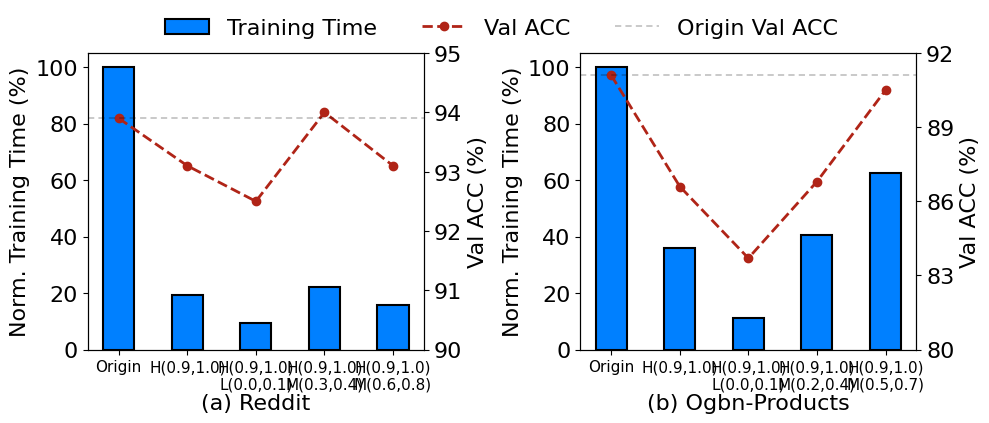

Recreate this plot in Python.
# # Motivation 

# # import matplotlib.pyplot as plt
# # import numpy as np
# # from matplotlib.ticker import PercentFormatter

# # myparams = {
# #         'axes.labelsize': '12',
# #         'xtick.labelsize': '12',
# #         'ytick.labelsize': '12',
# #         # 'font.family': 'Times New Roman',
# #         'figure.figsize': '5, 4',  #图片尺寸
# #         'lines.linewidth': 2,
# #         'legend.fontsize': '9',
# #         # 'legend.loc': 'best', #[]"upper right", "upper left"]
# #         'legend.loc': 'upper left', #[]"upper right", "upper left"]
# #         'legend.numpoints': 1,
# #         'legend.frameon': False,
# #         # 'lines.ncol': 2,
# #     }
# # plt.rcParams.update(myparams)

# # # 创建数据
# # x = np.array([1, 2, 3,4])
# # # x_1 = [0.5,1.5,2.5]
# # # x_2 = [1.5,2.5,3.5]
# # bar1_data = np.array([100, 19.2, 22.2,9.3])
# # # bar2_data = np.array([88, 70, 60])
# # line1_data = np.array([93.9,93.1, 94.0, 92.5])
# # # line2_data = np.array([91.1,86.6, 88.1, 83.7])

# # plt.figure(figsize=(7, 4))

# # # 创建图表和子图
# # fig, ax1 = plt.subplots()

# # # 绘制两组柱形图在左侧y轴
# # bar_width = 0.35
# # bar1 = ax1.bar(x , bar1_data, bar_width, color='teal', alpha=0.7, label='Training Time Percentage')
# # # bar2 = ax1.bar(x + bar_width/2, bar2_data, bar_width, color='g', alpha=0.7, label='NeutronSketch')
# # # ax1.set_xlabel('X Axis')
# # ax1.set_ylabel('Relative Training Time')
# # ax1.tick_params('y')
# # ax1.yaxis.set_major_formatter(PercentFormatter(100))  # 百分比格式化
# # # 在同一图中创建另一个y轴用于折线图
# # ax2 = ax1.twinx()
# # ax2.yaxis.set_major_formatter(PercentFormatter(100))  # 百分比格式化
# # ax2.plot(x, line1_data, color='purple', marker='o', linestyle='--', label='Val ACC')
# # # ax2.plot(x + bar_width/2, line2_data, color='black', marker='x', linestyle='--', label='NeutronSketch')
# # ax2.set_ylabel('Val ACC')
# # ax2.tick_params('y')

# # ax2.axhline(93.9, color='black', linestyle='--', dashes=(15, 10),linewidth = 0.3,label='Origin Val ACC')

# # ax1.set_ylim(0, 100)
# # ax2.set_ylim(90, 95)

# # # 设置图例
# # ax1.legend(loc='upper left',bbox_to_anchor=(1.2, 0.50),ncol=1,frameon=False)
# # ax2.legend(loc='upper left',bbox_to_anchor=(1.2, 0.62),ncol=1,frameon=False)

# # ax1.set_xticks(x)
# # ax1.set_xticklabels(['Origin', 'Setup-1', 'Setup-2', 'Setup-3'])

# # # 添加标题
# # # plt.title('Combined Bar and Line Chart')
# # # fig.text(0.5, -0.05, 'Reddit', ha='center', fontsize=10)
# # # 保存图表到本地文件
# # plt.savefig('./tmp.pdf',bbox_inches='tight')

# # # 显示图表
# # plt.show()

# import matplotlib.pyplot as plt
# import numpy as np
# from matplotlib.ticker import PercentFormatter

# myparams = {
#         'axes.labelsize': '16',
#         'xtick.labelsize': '16',
#         'ytick.labelsize': '16',
#         'font.family': 'Times New Roman',
#         'figure.figsize': '5, 4',  #图片尺寸
#         'lines.linewidth': 2,
#         'legend.fontsize': '16',
#         # 'legend.loc': 'best', #[]"upper right", "upper left"]
#         'legend.loc': 'upper left', #[]"upper right", "upper left"]
#         'legend.numpoints': 1,
#         'legend.frameon': False,
#         # 'lines.ncol': 2,
#     }
# plt.rcParams.update(myparams)


# # 数据准备
# # sec3.1
# x = np.array([1, 2, 3, 4, 5])
# # x = ['Origin', '> 0.9', '> 0.9 with 0.3-0.4', '> 0.9 with 0.0-0.1']
# bar_data_1 = np.array([100, 19.2,9.4,15.7, 22.2])
# # # bar2_data = np.array([88, 70, 60])
# line_data_1 = np.array([93.9,93.1, 92.5,93.1, 94.0])
# # # line2_data = np.array([91.1,86.6, 88.1, 83.7])
# # bar_data_1 = np.array([10, 15, 7, 12])
# # line_data_1 = np.array([30, 40, 20, 25])
# bar_data_2 = np.array([100, 36.1, 11.1,40.6, 62.7])
# line_data_2 = np.array([91.1, 86.6, 83.7,86.8, 90.5])

# # # sec 4
# # x_1 = ['origin','100', '200', '300']
# # x_2 = ['origin','0.1', '0.2', '0.3']
# # bar_data_1 = np.array([100,31.7, 43.7, 65.1])
# # # # bar2_data = np.array([88, 70, 60])
# # line_data_1 = np.array([91.1,90.3, 90.7, 90.7])
# # # # line2_data = np.array([91.1,86.6, 88.1, 83.7])
# # # bar_data_1 = np.array([10, 15, 7, 12])
# # # line_data_1 = np.array([30, 40, 20, 25])
# # bar_data_2 = np.array([100, 40.4, 43.7, 54.3])
# # line_data_2 = np.array([91.1, 90.7, 90.7, 90.8])

# # 创建画布和两个子图
# fig, (ax1, ax3) = plt.subplots(1, 2, figsize=(9, 3.5))
# plt.subplots_adjust(wspace=1)
# bar_width = 0.35
# line_width=1
# # 在第一个子图中绘制柱形图
# ax1.bar(x , bar_data_1, bar_width,  color='#0080FF', label='Training Time',lw = line_width,ec='black')
# # ax1.bar(x - 0.2, bar_data_1, width=0.4, label='Bar 1', color='b', align='center')
# # ax1.set_xticks([1,2,3,4],labels=['Origin', '> 0.9', '> 0.9 with 0.3-0.4', '> 0.9 with 0.0-0.1'])
# ax1.set_xticks([1,2,3,4,5],labels=['Origin', 'High', 'H & L', 'H & M-1', 'H & M-2'])
# # 创建第一个子图的第二个y轴
# ax2 = ax1.twinx()

# # 在第一个子图中绘制折线图
# ax2.plot(x, line_data_1, color='#B02417', marker='o', linestyle='--', label='Val ACC')
# # ax2.axhline(93.9, color='black', linestyle='--', dashes=(15, 10),linewidth = 0.3,label='Origin Val ACC')
# # ax2.plot(x, line_data_1, label='Line 1', color='r', marker='o')

# ax1.set_ylim(0, 100)
# ax2.set_ylim(90, 95)
# # ax2.set_yticks([90,90.5,91,91.5,92])

# ax2.axhline(93.9, color='black', linestyle='--', dashes=(15, 10),linewidth = 0.3)
# ax1.set_ylabel('Norm. Training Time (%)')
# ax2.set_ylabel('Val ACC (%)')
# # ax1.yaxis.set_major_formatter(PercentFormatter(100))  # 百分比格式化
# # ax2.yaxis.set_major_formatter(PercentFormatter(100))  # 百分比格式化
# # ax1.set_xticklabels(['Origin', 'Setup-1', 'Setup-2', 'Setup-3'])
# # 在第二个子图中绘制柱形图
# ax3.bar(x , bar_data_2, bar_width, color='#0080FF',  label='Training Time',lw = line_width,ec='black')
# # ax3.bar(x - 0.2, bar_data_2, width=0.4, label='Bar 2', color='g', align='center')
# # ax3.set_xticks([1,3,5,7],labels=['Origin', '> 0.9', '> 0.9 with 0.3-0.4', '> 0.9 with 0.0-0.1'])
# ax3.set_xticks([1,2,3,4,5],labels=['Origin', 'High', 'H & L', 'H & M-1', 'H & M-2'])
# ax3.set_ylabel('Norm. Training Time (%)')
# # 创建第二个子图的第二个y轴
# ax4 = ax3.twinx()

# # 在第二个子图中绘制折线图
# ax4.plot(x, line_data_2, color='#B02417', marker='o', linestyle='--', label='Val ACC')
# # ax4.plot(x, line_data_2, label='Line 2', color='purple', marker='x')
# ax3.set_ylim(0, 100)
# ax4.set_ylim(80, 92)
# ax4.set_yticks([80,83,86,89,92])
# ax4.axhline(91.1, color='black', linestyle='--', dashes=(15, 10),linewidth = 0.3,label='Origin Val ACC')
# ax4.set_ylabel('Val ACC (%)')
# # ax3.set_xticklabels(['Origin', 'Setup-1', 'Setup-2', 'Setup-3'])
# # 共享图例
# # ax3.yaxis.set_major_formatter(PercentFormatter(100))  # 百分比格式化
# # ax4.yaxis.set_major_formatter(PercentFormatter(100))  # 百分比格式化
# # ax1.set_title('(a) Reddit')
# # ax3.set_title('(b) Ogbn-Products')
# lines, labels = ax1.get_legend_handles_labels()
# lines2, labels2 = ax4.get_legend_handles_labels()
# lines += lines2
# labels += labels2

# # 在第一个子图上显示图例
# # ax1.legend(lines, labels, loc='upper left')

# # 在第二个子图上显示图例
# fig.legend(lines, labels, loc='upper left',bbox_to_anchor=(0.2, 1.08),ncol=3,frameon=False)

# # ax1.annotate('(a) TH_Degree', xy=(0.5, -0.15), ha='center', va='center', xycoords='axes fraction', textcoords='axes fraction',fontsize=13)
# # ax3.annotate('(b) TH_Inter_Class_Sim', xy=(0.5, -0.15), ha='center', va='center', xycoords='axes fraction', textcoords='axes fraction',fontsize=13)

# ax1.annotate('(a) Reddit', xy=(0.5, -0.15), ha='center', va='center', xycoords='axes fraction', textcoords='axes fraction',fontsize=16)
# ax3.annotate('(b) Ogbn-Products', xy=(0.5, -0.15), ha='center', va='center', xycoords='axes fraction', textcoords='axes fraction',fontsize=16)


# # 调整子图布局
# plt.tight_layout()

# plt.savefig('./tmp-5-sec3-2.pdf',bbox_inches='tight')
# # 显示图形
# plt.show()


import matplotlib.pyplot as plt
import numpy as np
from matplotlib.ticker import PercentFormatter

myparams = {
        'axes.labelsize': '16',
        'xtick.labelsize': '16',
        'ytick.labelsize': '16',
        'font.family': 'Times New Roman',
        'figure.figsize': '5, 4',  #图片尺寸
        'lines.linewidth': 2,
        'legend.fontsize': '16',
        # 'legend.loc': 'best', #[]"upper right", "upper left"]
        'legend.loc': 'upper left', #[]"upper right", "upper left"]
        'legend.numpoints': 1,
        'legend.frameon': False,
        # 'lines.ncol': 2,
    }
plt.rcParams.update(myparams)


# 数据准备
# sec3.1
x = np.array([1.5, 3, 4.5, 6, 7.5])
# x = ['Origin', '> 0.9', '> 0.9 with 0.3-0.4', '> 0.9 with 0.0-0.1']
bar_data_1 = np.array([100, 19.2,9.4, 22.2,15.7])
# # bar2_data = np.array([88, 70, 60])
line_data_1 = np.array([93.9,93.1, 92.5,94.0,93.1 ])
# # line2_data = np.array([91.1,86.6, 88.1, 83.7])
# bar_data_1 = np.array([10, 15, 7, 12])
# line_data_1 = np.array([30, 40, 20, 25])
bar_data_2 = np.array([100, 36.1, 11.1,40.6, 62.7])
line_data_2 = np.array([91.1, 86.6, 83.7,86.8, 90.5])

# # sec 4
# x_1 = ['origin','100', '200', '300']
# x_2 = ['origin','0.1', '0.2', '0.3']
# bar_data_1 = np.array([100,31.7, 43.7, 65.1])
# # # bar2_data = np.array([88, 70, 60])
# line_data_1 = np.array([91.1,90.3, 90.7, 90.7])
# # # line2_data = np.array([91.1,86.6, 88.1, 83.7])
# # bar_data_1 = np.array([10, 15, 7, 12])
# # line_data_1 = np.array([30, 40, 20, 25])
# bar_data_2 = np.array([100, 40.4, 43.7, 54.3])
# line_data_2 = np.array([91.1, 90.7, 90.7, 90.8])

# 创建画布和两个子图
fig, (ax1, ax3) = plt.subplots(1, 2, figsize=(10, 4))
plt.subplots_adjust(wspace=1)
bar_width = 0.68
line_width=1.5
# 在第一个子图中绘制柱形图
ax1.bar(x , bar_data_1, bar_width,  color='#0080FF', label='Training Time',lw = line_width,ec='black')
# ax1.bar(x - 0.2, bar_data_1, width=0.4, label='Bar 1', color='b', align='center')
# ax1.set_xticks([1,2,3,4],labels=['Origin', '> 0.9', '> 0.9 with 0.3-0.4', '> 0.9 with 0.0-0.1'])
ax1.set_xticks([1.5,3,4.5,6,7.5],labels=['Origin', 'H(0.9,1.0)', 'H(0.9,1.0)\nL(0.0,0.1)', 'H(0.9,1.0)\nM(0.3,0.4)', 'H(0.9,1.0)\nM(0.6,0.8)'],fontsize=11)
# 创建第一个子图的第二个y轴
ax2 = ax1.twinx()

# 在第一个子图中绘制折线图
ax2.plot(x, line_data_1, color='#B02417', marker='o', linestyle='--', label='Val ACC')
# ax2.axhline(93.9, color='black', linestyle='--', dashes=(15, 10),linewidth = 0.3,label='Origin Val ACC')
# ax2.plot(x, line_data_1, label='Line 1', color='r', marker='o')

ax1.set_ylim(0, 105)
ax2.set_ylim(90, 95)
# ax2.set_yticks([90,90.5,91,91.5,92])

ax2.axhline(93.9, color='black', linestyle='--', dashes=(15, 10),linewidth = 0.3)
ax1.set_ylabel('Norm. Training Time (%)',fontsize=16)
ax2.set_ylabel('Val ACC (%)',fontsize=16)
# ax1.yaxis.set_major_formatter(PercentFormatter(100))  # 百分比格式化
# ax2.yaxis.set_major_formatter(PercentFormatter(100))  # 百分比格式化
# ax1.set_xticklabels(['Origin', 'Setup-1', 'Setup-2', 'Setup-3'])
# 在第二个子图中绘制柱形图
ax3.bar(x , bar_data_2, bar_width, color='#0080FF',  label='Training Time',lw = line_width,ec='black')
# ax3.bar(x - 0.2, bar_data_2, width=0.4, label='Bar 2', color='g', align='center')
# ax3.set_xticks([1,3,5,7],labels=['Origin', '> 0.9', '> 0.9 with 0.3-0.4', '> 0.9 with 0.0-0.1'])
ax3.set_xticks([1.5,3,4.5,6,7.5],labels=['Origin', 'H(0.9,1.0)', 'H(0.9,1.0)\nL(0.0,0.1)', 'H(0.9,1.0)\nM(0.2,0.4)', 'H(0.9,1.0)\nM(0.5,0.7)'],fontsize=11)
ax3.set_ylabel('Norm. Training Time (%)',fontsize=16)
# 创建第二个子图的第二个y轴
ax4 = ax3.twinx()

# 在第二个子图中绘制折线图
ax4.plot(x, line_data_2, color='#B02417', marker='o', linestyle='--', label='Val ACC')
# ax4.plot(x, line_data_2, label='Line 2', color='purple', marker='x')
ax3.set_ylim(0, 105)
ax4.set_ylim(80, 92)
ax4.set_yticks([80,83,86,89,92])
ax4.axhline(91.1, color='black', linestyle='--', dashes=(15, 10),linewidth = 0.3,label='Origin Val ACC')
ax4.set_ylabel('Val ACC (%)',fontsize=16)
# ax3.set_xticklabels(['Origin', 'Setup-1', 'Setup-2', 'Setup-3'])
# 共享图例
# ax3.yaxis.set_major_formatter(PercentFormatter(100))  # 百分比格式化
# ax4.yaxis.set_major_formatter(PercentFormatter(100))  # 百分比格式化
# ax1.set_title('(a) Reddit')
# ax3.set_title('(b) Ogbn-Products')
lines, labels = ax1.get_legend_handles_labels()
lines2, labels2 = ax4.get_legend_handles_labels()
lines += lines2
labels += labels2

# 在第一个子图上显示图例
# ax1.legend(lines, labels, loc='upper left')

# 在第二个子图上显示图例
fig.legend(lines, labels, loc='upper left',bbox_to_anchor=(0.15, 1.08),ncol=3,frameon=False)

# ax1.annotate('(a) TH_Degree', xy=(0.5, -0.15), ha='center', va='center', xycoords='axes fraction', textcoords='axes fraction',fontsize=13)
# ax3.annotate('(b) TH_Inter_Class_Sim', xy=(0.5, -0.15), ha='center', va='center', xycoords='axes fraction', textcoords='axes fraction',fontsize=13)

ax1.annotate('(a) Reddit', xy=(0.5, -0.18), ha='center', va='center', xycoords='axes fraction', textcoords='axes fraction',fontsize=16)
ax3.annotate('(b) Ogbn-Products', xy=(0.5, -0.18), ha='center', va='center', xycoords='axes fraction', textcoords='axes fraction',fontsize=16)


# 调整子图布局
plt.tight_layout()

plt.savefig('./tmp-5-sec3-3.pdf',bbox_inches='tight')
# 显示图形
plt.show()